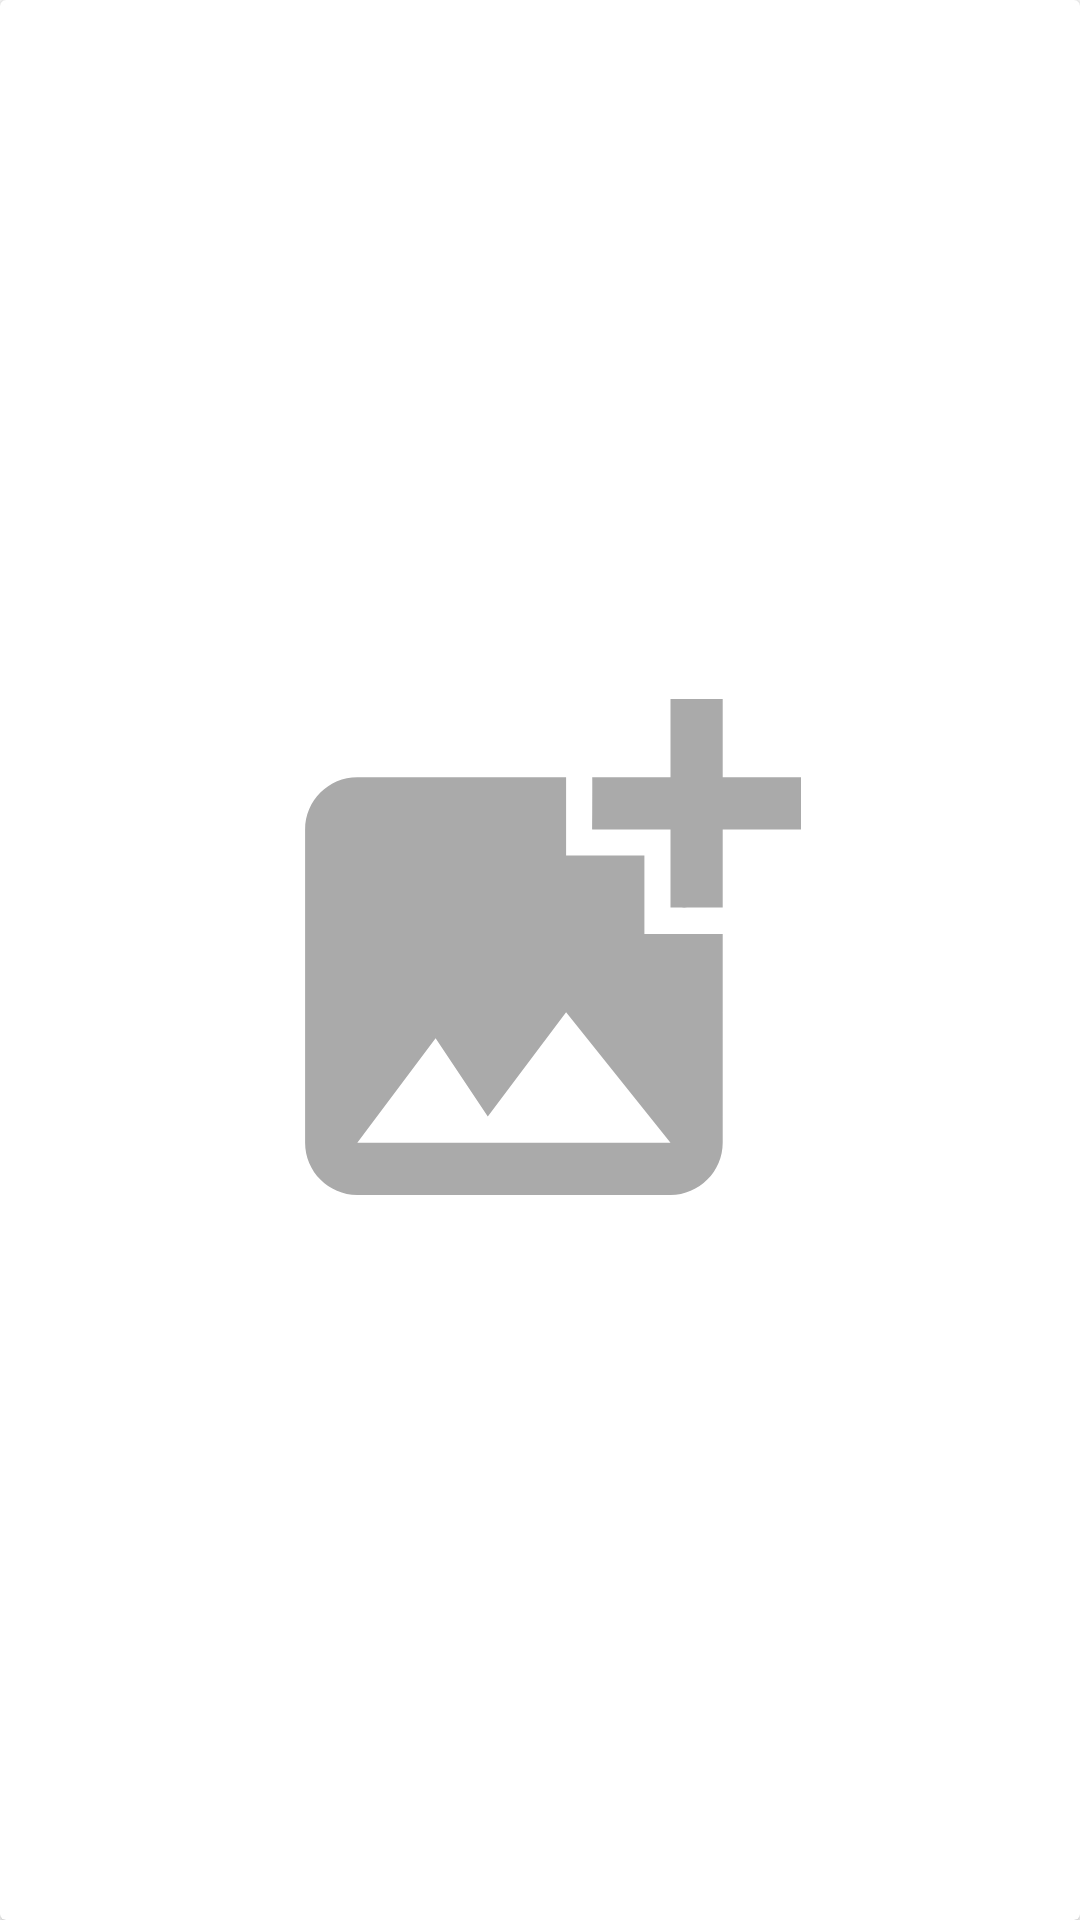

Here is an Android app screen rendered from its layout file. Give the layout XML and the strings, colors and styles it references.
<!-- AndroidManifest.xml: application theme Theme.MascotasApp -->
<!-- res/layout/my_post_card.xml -->
<?xml version="1.0" encoding="utf-8"?>
<androidx.cardview.widget.CardView
    xmlns:android="http://schemas.android.com/apk/res/android"
    xmlns:app="http://schemas.android.com/apk/res-auto"
    xmlns:tools="http://schemas.android.com/tools"
    android:layout_width="wrap_content"
    android:layout_height="wrap_content">
        <ImageView
            android:id="@+id/my_post_cardPhoto"
            android:layout_width="match_parent"
            android:layout_height="match_parent"
            android:adjustViewBounds="true"
            android:scaleType="fitCenter"
            android:src="@drawable/ic_add_photo_foreground"
            app:srcCompat="@drawable/baseline_photo_camera_24"
            tools:src="@tools:sample/avatars"/>
</androidx.cardview.widget.CardView>
<!-- resources referenced by this layout -->
<resources>
  <!-- drawable ic_add_photo_foreground (drawable) -->
  <vector xmlns:android="http://schemas.android.com/apk/res/android"
      android:width="108dp"
      android:height="108dp"
      android:viewportWidth="24"
      android:viewportHeight="24">
    <group android:scaleX="0.58"
        android:scaleY="0.58"
        android:translateX="5.04"
        android:translateY="5.04">
      <path
          android:fillColor="@android:color/darker_gray"
          android:pathData="M19,7v2.99s-1.99,0.01 -2,0L17,7h-3s0.01,-1.99 0,-2h3L17,2h2v3h3v2h-3zM16,11L16,8h-3L13,5L5,5c-1.1,0 -2,0.9 -2,2v12c0,1.1 0.9,2 2,2h12c1.1,0 2,-0.9 2,-2v-8h-3zM5,19l3,-4 2,3 3,-4 4,5L5,19z"/>
    </group>
  </vector>
  <style name="Theme.MascotasApp" parent="Theme.MaterialComponents.Light.NoActionBar" />
</resources>
